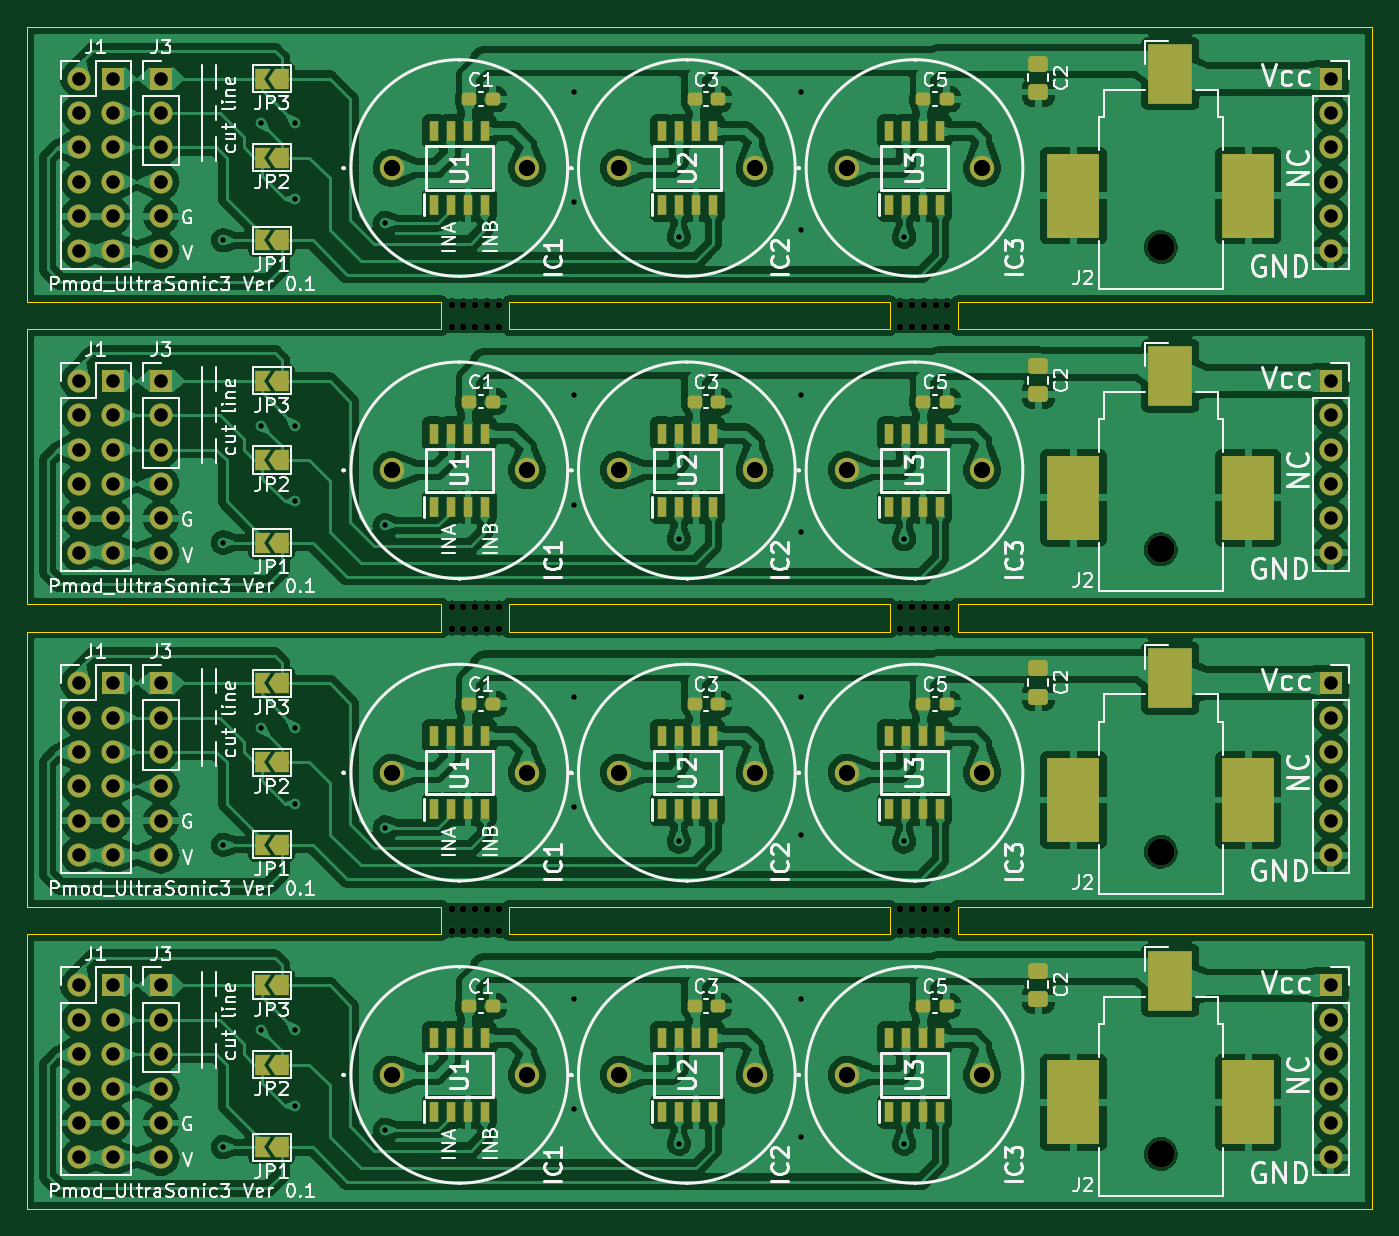
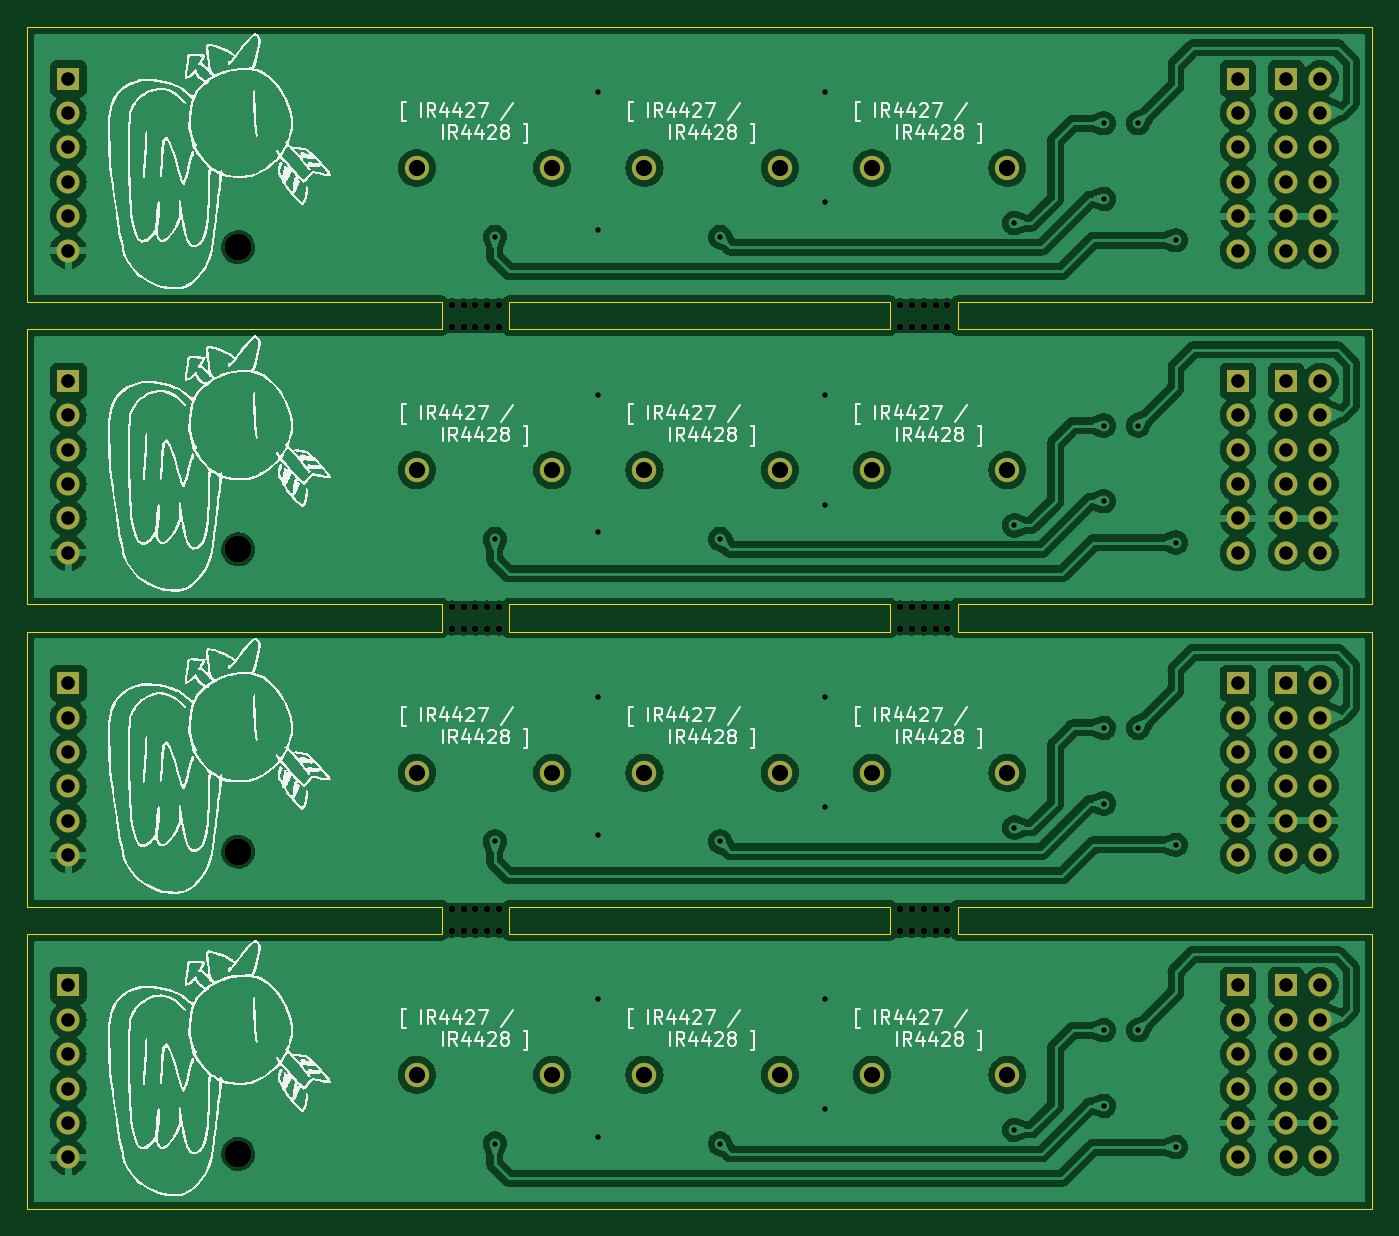
Circuit board: 11 layer files. Board 99.3 x 87.3 mm.
- bottom_copper: kikit-B_Cu.gbr (254457 bytes)
- bottom_mask: kikit-B_Mask.gbr (7997 bytes)
- paste: kikit-B_Paste.gbr (448 bytes)
- bottom_silk: kikit-B_Silkscreen.gbr (196107 bytes)
- outline: kikit-Edge_Cuts.gbr (3266 bytes)
- top_copper: kikit-F_Cu.gbr (489827 bytes)
- top_mask: kikit-F_Mask.gbr (14375 bytes)
- paste: kikit-F_Paste.gbr (5500 bytes)
- top_silk: kikit-F_Silkscreen.gbr (171103 bytes)
- drill: kikit-NPTH.drl (1395 bytes)
- drill: kikit-PTH.drl (3065 bytes)

=== bottom_copper: kikit-B_Cu.gbr (254457 bytes, source omitted) ===
=== bottom_mask: kikit-B_Mask.gbr (7997 bytes, source omitted) ===
=== paste: kikit-B_Paste.gbr ===
%TF.GenerationSoftware,KiCad,Pcbnew,7.0.2*%
%TF.CreationDate,2023-10-31T00:57:24+09:00*%
%TF.ProjectId,kikit,6b696b69-742e-46b6-9963-61645f706362,rev?*%
%TF.SameCoordinates,Original*%
%TF.FileFunction,Paste,Bot*%
%TF.FilePolarity,Positive*%
%FSLAX46Y46*%
G04 Gerber Fmt 4.6, Leading zero omitted, Abs format (unit mm)*
G04 Created by KiCad (PCBNEW 7.0.2) date 2023-10-31 00:57:24*
%MOMM*%
%LPD*%
G01*
G04 APERTURE LIST*
G04 APERTURE END LIST*
M02*

=== bottom_silk: kikit-B_Silkscreen.gbr (196107 bytes, source omitted) ===
=== outline: kikit-Edge_Cuts.gbr ===
%TF.GenerationSoftware,KiCad,Pcbnew,7.0.2*%
%TF.CreationDate,2023-10-31T00:57:24+09:00*%
%TF.ProjectId,kikit,6b696b69-742e-46b6-9963-61645f706362,rev?*%
%TF.SameCoordinates,Original*%
%TF.FileFunction,Profile,NP*%
%FSLAX46Y46*%
G04 Gerber Fmt 4.6, Leading zero omitted, Abs format (unit mm)*
G04 Created by KiCad (PCBNEW 7.0.2) date 2023-10-31 00:57:24*
%MOMM*%
%LPD*%
G01*
G04 APERTURE LIST*
%TA.AperFunction,Profile*%
%ADD10C,0.100000*%
%TD*%
G04 APERTURE END LIST*
D10*
X134447666Y-40320000D02*
X162552333Y-40320000D01*
X167552333Y-41320000D02*
X167552333Y-40320000D01*
X167552333Y-62640000D02*
X198157000Y-62640000D01*
X98843000Y-20000000D02*
X98843000Y-40320000D01*
X198157000Y-20000000D02*
X98843000Y-20000000D01*
X129447666Y-40320000D02*
X129447666Y-41320000D01*
X129447666Y-62640000D02*
X129447666Y-63640000D01*
X167552333Y-63640000D02*
X167552333Y-62640000D01*
X98843000Y-64640000D02*
X98843000Y-84960000D01*
X162552333Y-40320000D02*
X162552333Y-41320000D01*
X134447666Y-42320000D02*
X134447666Y-42320000D01*
X162552333Y-62640000D02*
X162552333Y-63640000D01*
X134447666Y-84960000D02*
X162552333Y-84960000D01*
X162552333Y-42320000D02*
X134447666Y-42320000D01*
X98843000Y-107280000D02*
X198157000Y-107280000D01*
X167552333Y-64640000D02*
X167552333Y-63640000D01*
X167552333Y-85960000D02*
X167552333Y-84960000D01*
X167552333Y-42320000D02*
X167552333Y-41320000D01*
X198157000Y-62640000D02*
X198157000Y-42320000D01*
X162552333Y-41320000D02*
X162552333Y-42320000D01*
X134447666Y-63640000D02*
X134447666Y-62640000D01*
X98843000Y-84960000D02*
X129447666Y-84960000D01*
X198157000Y-84960000D02*
X198157000Y-64640000D01*
X129447666Y-86960000D02*
X98843000Y-86960000D01*
X129447666Y-63640000D02*
X129447666Y-64640000D01*
X98843000Y-40320000D02*
X129447666Y-40320000D01*
X162552333Y-63640000D02*
X162552333Y-64640000D01*
X129447666Y-84960000D02*
X129447666Y-85960000D01*
X134447666Y-41320000D02*
X134447666Y-40320000D01*
X129447666Y-40320000D02*
X129447666Y-40320000D01*
X198157000Y-64640000D02*
X167552333Y-64640000D01*
X129447666Y-42320000D02*
X98843000Y-42320000D01*
X129447666Y-85960000D02*
X129447666Y-86960000D01*
X98843000Y-42320000D02*
X98843000Y-62640000D01*
X162552333Y-86960000D02*
X134447666Y-86960000D01*
X129447666Y-64640000D02*
X98843000Y-64640000D01*
X198157000Y-107280000D02*
X198157000Y-86960000D01*
X134447666Y-86960000D02*
X134447666Y-85960000D01*
X162552333Y-85960000D02*
X162552333Y-86960000D01*
X198157000Y-42320000D02*
X167552333Y-42320000D01*
X134447666Y-42320000D02*
X134447666Y-41320000D01*
X98843000Y-86960000D02*
X98843000Y-107280000D01*
X134447666Y-85960000D02*
X134447666Y-85960000D01*
X162552333Y-64640000D02*
X134447666Y-64640000D01*
X134447666Y-63640000D02*
X134447666Y-63640000D01*
X167552333Y-84960000D02*
X198157000Y-84960000D01*
X167552333Y-86960000D02*
X167552333Y-85960000D01*
X167552333Y-40320000D02*
X198157000Y-40320000D01*
X134447666Y-62640000D02*
X162552333Y-62640000D01*
X198157000Y-86960000D02*
X167552333Y-86960000D01*
X129447666Y-41320000D02*
X129447666Y-42320000D01*
X134447666Y-64640000D02*
X134447666Y-63640000D01*
X162552333Y-84960000D02*
X162552333Y-85960000D01*
X198157000Y-40320000D02*
X198157000Y-20000000D01*
X134447666Y-85960000D02*
X134447666Y-84960000D01*
X98843000Y-62640000D02*
X129447666Y-62640000D01*
M02*

=== top_copper: kikit-F_Cu.gbr (489827 bytes, source omitted) ===
=== top_mask: kikit-F_Mask.gbr (14375 bytes, source omitted) ===
=== paste: kikit-F_Paste.gbr ===
%TF.GenerationSoftware,KiCad,Pcbnew,7.0.2*%
%TF.CreationDate,2023-10-31T00:57:24+09:00*%
%TF.ProjectId,kikit,6b696b69-742e-46b6-9963-61645f706362,rev?*%
%TF.SameCoordinates,Original*%
%TF.FileFunction,Paste,Top*%
%TF.FilePolarity,Positive*%
%FSLAX46Y46*%
G04 Gerber Fmt 4.6, Leading zero omitted, Abs format (unit mm)*
G04 Created by KiCad (PCBNEW 7.0.2) date 2023-10-31 00:57:24*
%MOMM*%
%LPD*%
G01*
G04 APERTURE LIST*
G04 Aperture macros list*
%AMRoundRect*
0 Rectangle with rounded corners*
0 $1 Rounding radius*
0 $2 $3 $4 $5 $6 $7 $8 $9 X,Y pos of 4 corners*
0 Add a 4 corners polygon primitive as box body*
4,1,4,$2,$3,$4,$5,$6,$7,$8,$9,$2,$3,0*
0 Add four circle primitives for the rounded corners*
1,1,$1+$1,$2,$3*
1,1,$1+$1,$4,$5*
1,1,$1+$1,$6,$7*
1,1,$1+$1,$8,$9*
0 Add four rect primitives between the rounded corners*
20,1,$1+$1,$2,$3,$4,$5,0*
20,1,$1+$1,$4,$5,$6,$7,0*
20,1,$1+$1,$6,$7,$8,$9,0*
20,1,$1+$1,$8,$9,$2,$3,0*%
G04 Aperture macros list end*
%ADD10RoundRect,0.237500X-0.300000X-0.237500X0.300000X-0.237500X0.300000X0.237500X-0.300000X0.237500X0*%
%ADD11R,0.700000X1.525000*%
%ADD12RoundRect,0.250000X-0.475000X0.337500X-0.475000X-0.337500X0.475000X-0.337500X0.475000X0.337500X0*%
%ADD13R,3.300000X4.400000*%
%ADD14R,3.900000X6.200000*%
G04 APERTURE END LIST*
D10*
%TO.C,C1*%
X131508500Y-69974000D03*
X133233500Y-69974000D03*
%TD*%
D11*
%TO.C,IC1*%
X128862000Y-77766000D03*
X130132000Y-77766000D03*
X131402000Y-77766000D03*
X132672000Y-77766000D03*
X132672000Y-72342000D03*
X131402000Y-72342000D03*
X130132000Y-72342000D03*
X128862000Y-72342000D03*
%TD*%
%TO.C,IC2*%
X145706000Y-100086000D03*
X146976000Y-100086000D03*
X148246000Y-100086000D03*
X149516000Y-100086000D03*
X149516000Y-94662000D03*
X148246000Y-94662000D03*
X146976000Y-94662000D03*
X145706000Y-94662000D03*
%TD*%
D12*
%TO.C,C2*%
X173519000Y-67361700D03*
X173519000Y-69436700D03*
%TD*%
D10*
%TO.C,C3*%
X148145500Y-69974000D03*
X149870500Y-69974000D03*
%TD*%
%TO.C,C3*%
X148145500Y-47654000D03*
X149870500Y-47654000D03*
%TD*%
D11*
%TO.C,IC2*%
X145706000Y-55446000D03*
X146976000Y-55446000D03*
X148246000Y-55446000D03*
X149516000Y-55446000D03*
X149516000Y-50022000D03*
X148246000Y-50022000D03*
X146976000Y-50022000D03*
X145706000Y-50022000D03*
%TD*%
D13*
%TO.C,J2*%
X183263000Y-90406000D03*
D14*
X176113000Y-99406000D03*
X189013000Y-99406000D03*
%TD*%
D10*
%TO.C,C1*%
X131508500Y-47654000D03*
X133233500Y-47654000D03*
%TD*%
D13*
%TO.C,J2*%
X183263000Y-68086000D03*
D14*
X176113000Y-77086000D03*
X189013000Y-77086000D03*
%TD*%
D12*
%TO.C,C2*%
X173519000Y-22721700D03*
X173519000Y-24796700D03*
%TD*%
D10*
%TO.C,C5*%
X165036500Y-92294000D03*
X166761500Y-92294000D03*
%TD*%
D11*
%TO.C,IC2*%
X145706000Y-77766000D03*
X146976000Y-77766000D03*
X148246000Y-77766000D03*
X149516000Y-77766000D03*
X149516000Y-72342000D03*
X148246000Y-72342000D03*
X146976000Y-72342000D03*
X145706000Y-72342000D03*
%TD*%
%TO.C,IC3*%
X162470000Y-55446000D03*
X163740000Y-55446000D03*
X165010000Y-55446000D03*
X166280000Y-55446000D03*
X166280000Y-50022000D03*
X165010000Y-50022000D03*
X163740000Y-50022000D03*
X162470000Y-50022000D03*
%TD*%
%TO.C,IC3*%
X162470000Y-33126000D03*
X163740000Y-33126000D03*
X165010000Y-33126000D03*
X166280000Y-33126000D03*
X166280000Y-27702000D03*
X165010000Y-27702000D03*
X163740000Y-27702000D03*
X162470000Y-27702000D03*
%TD*%
%TO.C,IC2*%
X145706000Y-33126000D03*
X146976000Y-33126000D03*
X148246000Y-33126000D03*
X149516000Y-33126000D03*
X149516000Y-27702000D03*
X148246000Y-27702000D03*
X146976000Y-27702000D03*
X145706000Y-27702000D03*
%TD*%
%TO.C,IC1*%
X128862000Y-55446000D03*
X130132000Y-55446000D03*
X131402000Y-55446000D03*
X132672000Y-55446000D03*
X132672000Y-50022000D03*
X131402000Y-50022000D03*
X130132000Y-50022000D03*
X128862000Y-50022000D03*
%TD*%
D10*
%TO.C,C5*%
X165036500Y-47654000D03*
X166761500Y-47654000D03*
%TD*%
D11*
%TO.C,IC1*%
X128862000Y-100086000D03*
X130132000Y-100086000D03*
X131402000Y-100086000D03*
X132672000Y-100086000D03*
X132672000Y-94662000D03*
X131402000Y-94662000D03*
X130132000Y-94662000D03*
X128862000Y-94662000D03*
%TD*%
D10*
%TO.C,C5*%
X165036500Y-25334000D03*
X166761500Y-25334000D03*
%TD*%
D11*
%TO.C,IC3*%
X162470000Y-100086000D03*
X163740000Y-100086000D03*
X165010000Y-100086000D03*
X166280000Y-100086000D03*
X166280000Y-94662000D03*
X165010000Y-94662000D03*
X163740000Y-94662000D03*
X162470000Y-94662000D03*
%TD*%
D12*
%TO.C,C2*%
X173519000Y-89681700D03*
X173519000Y-91756700D03*
%TD*%
D10*
%TO.C,C1*%
X131508500Y-92294000D03*
X133233500Y-92294000D03*
%TD*%
D11*
%TO.C,IC1*%
X128862000Y-33126000D03*
X130132000Y-33126000D03*
X131402000Y-33126000D03*
X132672000Y-33126000D03*
X132672000Y-27702000D03*
X131402000Y-27702000D03*
X130132000Y-27702000D03*
X128862000Y-27702000D03*
%TD*%
D10*
%TO.C,C1*%
X131508500Y-25334000D03*
X133233500Y-25334000D03*
%TD*%
%TO.C,C3*%
X148145500Y-92294000D03*
X149870500Y-92294000D03*
%TD*%
D12*
%TO.C,C2*%
X173519000Y-45041700D03*
X173519000Y-47116700D03*
%TD*%
D10*
%TO.C,C5*%
X165036500Y-69974000D03*
X166761500Y-69974000D03*
%TD*%
D13*
%TO.C,J2*%
X183263000Y-45766000D03*
D14*
X176113000Y-54766000D03*
X189013000Y-54766000D03*
%TD*%
D13*
%TO.C,J2*%
X183263000Y-23446000D03*
D14*
X176113000Y-32446000D03*
X189013000Y-32446000D03*
%TD*%
D10*
%TO.C,C3*%
X148145500Y-25334000D03*
X149870500Y-25334000D03*
%TD*%
D11*
%TO.C,IC3*%
X162470000Y-77766000D03*
X163740000Y-77766000D03*
X165010000Y-77766000D03*
X166280000Y-77766000D03*
X166280000Y-72342000D03*
X165010000Y-72342000D03*
X163740000Y-72342000D03*
X162470000Y-72342000D03*
%TD*%
M02*

=== top_silk: kikit-F_Silkscreen.gbr (171103 bytes, source omitted) ===
=== drill: kikit-NPTH.drl ===
M48
; DRILL file {KiCad 7.0.2} date Tue Oct 31 00:57:28 2023
; FORMAT={-:-/ absolute / inch / decimal}
; #@! TF.CreationDate,2023-10-31T00:57:28+09:00
; #@! TF.GenerationSoftware,Kicad,Pcbnew,7.0.2
; #@! TF.FileFunction,NonPlated,1,2,NPTH
FMAT,2
INCH
; #@! TA.AperFunction,NonPlated,NPTH,ComponentDrill
T1C0.0197
; #@! TA.AperFunction,NonPlated,NPTH,ComponentDrill
T2C0.0787
%
G90
G05
T1
X5.1259Y-1.5953
X5.1259Y-1.6583
X5.1259Y-2.474
X5.1259Y-2.537
X5.1259Y-3.3528
X5.1259Y-3.4157
X5.1603Y-1.5953
X5.1603Y-1.6583
X5.1603Y-2.474
X5.1603Y-2.537
X5.1603Y-3.3528
X5.1603Y-3.4157
X5.1948Y-1.5953
X5.1948Y-1.6583
X5.1948Y-2.474
X5.1948Y-2.537
X5.1948Y-3.3528
X5.1948Y-3.4157
X5.2292Y-1.5953
X5.2292Y-1.6583
X5.2292Y-2.474
X5.2292Y-2.537
X5.2292Y-3.3528
X5.2292Y-3.4157
X5.2637Y-1.5953
X5.2637Y-1.6583
X5.2637Y-2.474
X5.2637Y-2.537
X5.2637Y-3.3528
X5.2637Y-3.4157
X6.4292Y-1.5953
X6.4292Y-1.6583
X6.4292Y-2.474
X6.4292Y-2.537
X6.4292Y-3.3528
X6.4292Y-3.4157
X6.4637Y-1.5953
X6.4637Y-1.6583
X6.4637Y-2.474
X6.4637Y-2.537
X6.4637Y-3.3528
X6.4637Y-3.4157
X6.4981Y-1.5953
X6.4981Y-1.6583
X6.4981Y-2.474
X6.4981Y-2.537
X6.4981Y-3.3528
X6.4981Y-3.4157
X6.5326Y-1.5953
X6.5326Y-1.6583
X6.5326Y-2.474
X6.5326Y-2.537
X6.5326Y-3.3528
X6.5326Y-3.4157
X6.567Y-1.5953
X6.567Y-1.6583
X6.567Y-2.474
X6.567Y-2.537
X6.567Y-3.3528
X6.567Y-3.4157
T2
X7.1875Y-1.427
X7.1875Y-2.3057
X7.1875Y-3.1845
X7.1875Y-4.0632
T0
M30

=== drill: kikit-PTH.drl ===
M48
; DRILL file {KiCad 7.0.2} date Tue Oct 31 00:57:28 2023
; FORMAT={-:-/ absolute / inch / decimal}
; #@! TF.CreationDate,2023-10-31T00:57:28+09:00
; #@! TF.GenerationSoftware,Kicad,Pcbnew,7.0.2
; #@! TF.FileFunction,Plated,1,2,PTH
FMAT,2
INCH
; #@! TA.AperFunction,Plated,PTH,ViaDrill
T1C0.0157
; #@! TA.AperFunction,Plated,PTH,ComponentDrill
T2C0.0394
; #@! TA.AperFunction,Plated,PTH,ComponentDrill
T3C0.0472
%
G90
G05
T1
X4.4615Y-1.4074
X4.4615Y-2.2861
X4.4615Y-3.1649
X4.4615Y-4.0436
X4.5715Y-1.0674
X4.5715Y-1.9461
X4.5715Y-2.8249
X4.5715Y-3.7036
X4.6715Y-1.0674
X4.6715Y-1.2874
X4.6715Y-1.9461
X4.6715Y-2.1661
X4.6715Y-2.8249
X4.6715Y-3.0449
X4.6715Y-3.7036
X4.6715Y-3.9236
X4.9315Y-1.3574
X4.9315Y-2.2361
X4.9315Y-3.1149
X4.9315Y-3.9936
X5.4815Y-0.9774
X5.4815Y-1.2974
X5.4815Y-1.8561
X5.4815Y-2.1761
X5.4815Y-2.7349
X5.4815Y-3.0549
X5.4815Y-3.6136
X5.4815Y-3.9336
X5.7865Y-1.3974
X5.7865Y-2.2761
X5.7865Y-3.1549
X5.7865Y-4.0336
X6.1415Y-0.9774
X6.1415Y-1.3774
X6.1415Y-1.8561
X6.1415Y-2.2561
X6.1415Y-2.7349
X6.1415Y-3.1349
X6.1415Y-3.6136
X6.1415Y-4.0136
X6.4415Y-1.3974
X6.4415Y-2.2761
X6.4415Y-3.1549
X6.4415Y-4.0336
T2
X4.0414Y-0.9374
X4.0414Y-1.0374
X4.0414Y-1.1374
X4.0414Y-1.2374
X4.0414Y-1.3374
X4.0414Y-1.4374
X4.0414Y-1.8161
X4.0414Y-1.9161
X4.0414Y-2.0161
X4.0414Y-2.1161
X4.0414Y-2.2161
X4.0414Y-2.3161
X4.0414Y-2.6949
X4.0414Y-2.7949
X4.0414Y-2.8949
X4.0414Y-2.9949
X4.0414Y-3.0949
X4.0414Y-3.1949
X4.0414Y-3.5736
X4.0414Y-3.6736
X4.0414Y-3.7736
X4.0414Y-3.8736
X4.0414Y-3.9736
X4.0414Y-4.0736
X4.1414Y-0.9374
X4.1414Y-1.0374
X4.1414Y-1.1374
X4.1414Y-1.2374
X4.1414Y-1.3374
X4.1414Y-1.4374
X4.1414Y-1.8161
X4.1414Y-1.9161
X4.1414Y-2.0161
X4.1414Y-2.1161
X4.1414Y-2.2161
X4.1414Y-2.3161
X4.1414Y-2.6949
X4.1414Y-2.7949
X4.1414Y-2.8949
X4.1414Y-2.9949
X4.1414Y-3.0949
X4.1414Y-3.1949
X4.1414Y-3.5736
X4.1414Y-3.6736
X4.1414Y-3.7736
X4.1414Y-3.8736
X4.1414Y-3.9736
X4.1414Y-4.0736
X4.2815Y-0.9374
X4.2815Y-1.0374
X4.2815Y-1.1374
X4.2815Y-1.2374
X4.2815Y-1.3374
X4.2815Y-1.4374
X4.2815Y-1.8161
X4.2815Y-1.9161
X4.2815Y-2.0161
X4.2815Y-2.1161
X4.2815Y-2.2161
X4.2815Y-2.3161
X4.2815Y-2.6949
X4.2815Y-2.7949
X4.2815Y-2.8949
X4.2815Y-2.9949
X4.2815Y-3.0949
X4.2815Y-3.1949
X4.2815Y-3.5736
X4.2815Y-3.6736
X4.2815Y-3.7736
X4.2815Y-3.8736
X4.2815Y-3.9736
X4.2815Y-4.0736
X7.6815Y-0.9374
X7.6815Y-1.0374
X7.6815Y-1.1374
X7.6815Y-1.2374
X7.6815Y-1.3374
X7.6815Y-1.4374
X7.6815Y-1.8161
X7.6815Y-1.9161
X7.6815Y-2.0161
X7.6815Y-2.1161
X7.6815Y-2.2161
X7.6815Y-2.3161
X7.6815Y-2.6949
X7.6815Y-2.7949
X7.6815Y-2.8949
X7.6815Y-2.9949
X7.6815Y-3.0949
X7.6815Y-3.1949
X7.6815Y-3.5736
X7.6815Y-3.6736
X7.6815Y-3.7736
X7.6815Y-3.8736
X7.6815Y-3.9736
X7.6815Y-4.0736
T3
X4.9515Y-1.1974
X4.9515Y-2.0761
X4.9515Y-2.9549
X4.9515Y-3.8336
X5.3452Y-1.1974
X5.3452Y-2.0761
X5.3452Y-2.9549
X5.3452Y-3.8336
X5.6128Y-1.1974
X5.6128Y-2.0761
X5.6128Y-2.9549
X5.6128Y-3.8336
X6.0065Y-1.1974
X6.0065Y-2.0761
X6.0065Y-2.9549
X6.0065Y-3.8336
X6.2746Y-1.1974
X6.2746Y-2.0761
X6.2746Y-2.9549
X6.2746Y-3.8336
X6.6683Y-1.1974
X6.6683Y-2.0761
X6.6683Y-2.9549
X6.6683Y-3.8336
T0
M30

